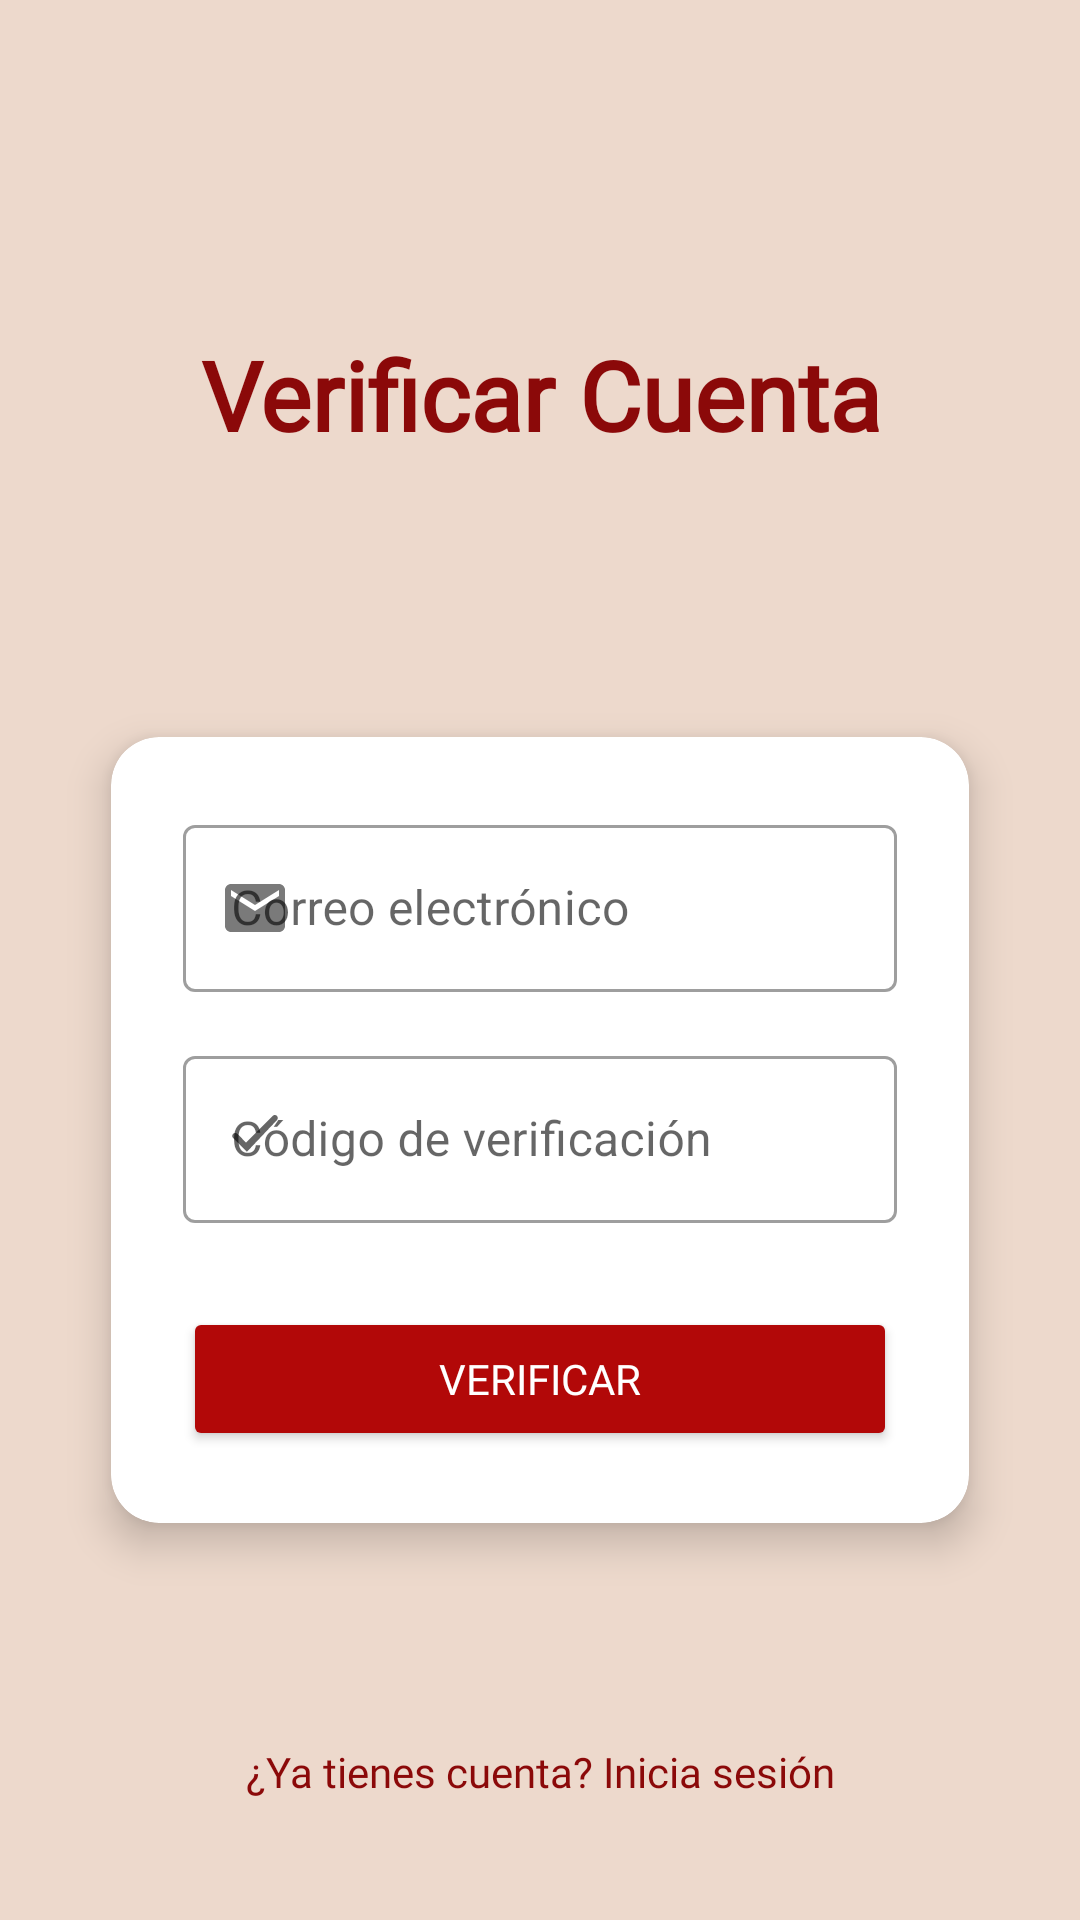

Here is an Android app screen rendered from its layout file. Give the layout XML and the strings, colors and styles it references.
<!-- AndroidManifest.xml: application theme Theme.MyApp -->
<!-- res/layout/activity_token_verification.xml -->
<?xml version="1.0" encoding="utf-8"?>
<androidx.constraintlayout.widget.ConstraintLayout
    xmlns:android="http://schemas.android.com/apk/res/android"
    xmlns:app="http://schemas.android.com/apk/res-auto"
    xmlns:tools="http://schemas.android.com/tools"
    android:layout_width="match_parent"
    android:layout_height="match_parent"
    android:background="@color/champagne_pink"
    tools:context=".ui.password.TokenVerificationActivity">

    
    <TextView
        android:id="@+id/verifyTitle"
        android:layout_width="wrap_content"
        android:layout_height="wrap_content"
        android:text="Verificar Cuenta"
        android:textColor="@color/dark_red"
        android:textSize="32sp"
        android:textStyle="bold"
        android:fontFamily="@font/montserrat_bold"
        android:gravity="center"
        app:layout_constraintTop_toTopOf="parent"
        app:layout_constraintStart_toStartOf="parent"
        app:layout_constraintEnd_toEndOf="parent"
        android:layout_marginTop="110dp" />

    
    <com.google.android.material.card.MaterialCardView
        android:id="@+id/cardVerify"
        android:layout_width="0dp"
        android:layout_height="wrap_content"
        android:layout_marginStart="24dp"
        android:layout_marginEnd="24dp"
        android:backgroundTint="@android:color/white"
        app:cardCornerRadius="16dp"
        app:cardElevation="8dp"
        app:cardUseCompatPadding="true"
        app:layout_constraintTop_toBottomOf="@id/verifyTitle"
        app:layout_constraintStart_toStartOf="parent"
        app:layout_constraintEnd_toEndOf="parent"
        app:layout_constraintBottom_toTopOf="@id/backToLoginText"
        android:layout_marginTop="24dp"
        android:layout_marginBottom="5dp">

        <LinearLayout
            android:layout_width="match_parent"
            android:layout_height="wrap_content"
            android:orientation="vertical"
            android:padding="24dp">

            
            <com.google.android.material.textfield.TextInputLayout
                style="@style/Widget.MaterialComponents.TextInputLayout.OutlinedBox"
                android:layout_width="match_parent"
                android:layout_height="wrap_content"
                android:hint="Correo electrónico"
                app:startIconDrawable="@drawable/ic_email">
                <com.google.android.material.textfield.TextInputEditText
                    android:id="@+id/emailEditText"
                    android:layout_width="match_parent"
                    android:layout_height="wrap_content"
                    android:inputType="textEmailAddress"
                    android:textColor="@color/coffee"/>
            </com.google.android.material.textfield.TextInputLayout>

            
            <com.google.android.material.textfield.TextInputLayout
                style="@style/Widget.MaterialComponents.TextInputLayout.OutlinedBox"
                android:layout_width="match_parent"
                android:layout_height="wrap_content"
                android:layout_marginTop="16dp"
                android:hint="Código de verificación"
                app:startIconDrawable="@drawable/ic_check">
                <com.google.android.material.textfield.TextInputEditText
                    android:id="@+id/tokenEditText"
                    android:layout_width="match_parent"
                    android:layout_height="wrap_content"
                    android:inputType="number"
                    android:textColor="@color/coffee"/>
            </com.google.android.material.textfield.TextInputLayout>

            
            <Button
                android:id="@+id/verifyButton"
                android:layout_width="match_parent"
                android:layout_height="wrap_content"
                android:layout_marginTop="28dp"
                android:backgroundTint="@color/engineering_orange"
                android:fontFamily="@font/montserrat_bold"
                android:padding="12dp"
                android:text="Verificar"
                android:textColor="@android:color/white"/>
        </LinearLayout>
    </com.google.android.material.card.MaterialCardView>

    
    <TextView
        android:id="@+id/backToLoginText"
        android:layout_width="wrap_content"
        android:layout_height="wrap_content"
        android:layout_marginBottom="40dp"
        android:fontFamily="@font/montserrat_regular"
        android:text="¿Ya tienes cuenta? Inicia sesión"
        android:onClick="goToLogin"
        android:textColor="@color/dark_red"
        android:textSize="14sp"
        app:layout_constraintBottom_toBottomOf="parent"
        app:layout_constraintEnd_toEndOf="parent"
        app:layout_constraintStart_toStartOf="parent" />
</androidx.constraintlayout.widget.ConstraintLayout>
<!-- resources referenced by this layout -->
<resources>
  <color name="champagne_pink">#EDD9CC</color>
  <color name="coffee">#806350</color>
  <color name="dark_red">#8B0909</color>
  <color name="engineering_orange">#B20808</color>
  <!-- drawable ic_check (drawable) -->
  <?xml version="1.0" encoding="utf-8"?>
  <vector xmlns:android="http://schemas.android.com/apk/res/android"
      android:width="24dp"
      android:height="24dp"
      android:viewportWidth="24"
      android:viewportHeight="24">
      <path
          android:fillColor="#4CAF50"
          android:pathData="M9.29,16.29 L4.71,11.71 C4.32,11.32 4.32,10.68 4.71,10.29 C5.1,9.9 5.74,9.9 6.13,10.29 L9,13.17 L17.88,4.29 C18.27,3.9 18.91,3.9 19.3,4.29 C19.69,4.68 19.69,5.32 19.3,5.71 L9.29,16.29 Z"/>
  </vector>
  <!-- drawable ic_email (drawable) -->
  <vector xmlns:android="http://schemas.android.com/apk/res/android"
      android:width="24dp"
      android:height="24dp"
      android:viewportWidth="24"
      android:viewportHeight="24">
      <path
          android:fillColor="?android:textColorPrimary"
          android:pathData="M20,4H4C2.9,4 2,4.9 2,6v12c0,1.1 0.9,2 2,2h16c1.1,0 2,-0.9 2,-2V6C22,4.9 21.1,4 20,4z
                            M20,8l-8,5 -8,-5V6l8,5 8,-5v2z"/>
  </vector>
  <style name="Theme.MyApp" parent="Theme.MaterialComponents.DayNight.NoActionBar">
          
          <item name="android:colorBackground">@color/champagne_pink</item>
  
          
          <item name="colorPrimary">@color/marron</item>
          <item name="colorPrimaryVariant">@color/marron</item>
  
          
          <item name="android:statusBarColor">@color/marron</item>
  
          
          <item name="android:windowLightStatusBar">false</item>
  
          
          <item name="android:windowActionBar">false</item>
          <item name="android:windowNoTitle">true</item>
      </style>
  <color name="marron">#806350</color>
</resources>
